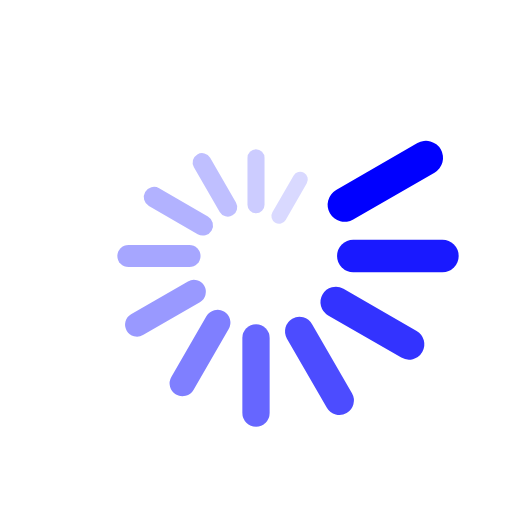
t = 0.00 s
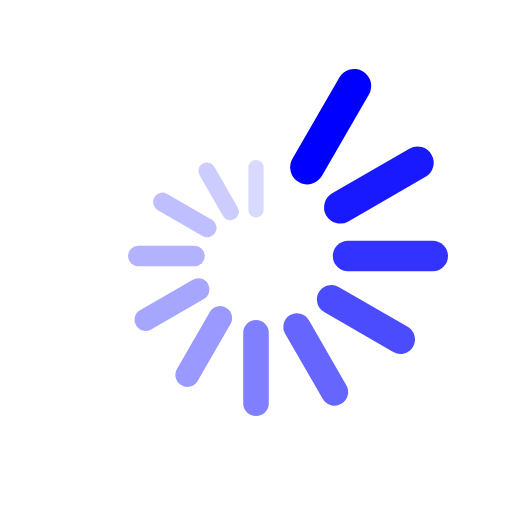
t = 0.18 s
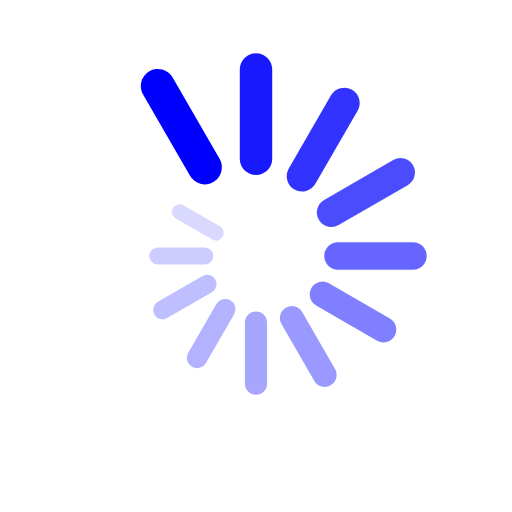
t = 0.33 s
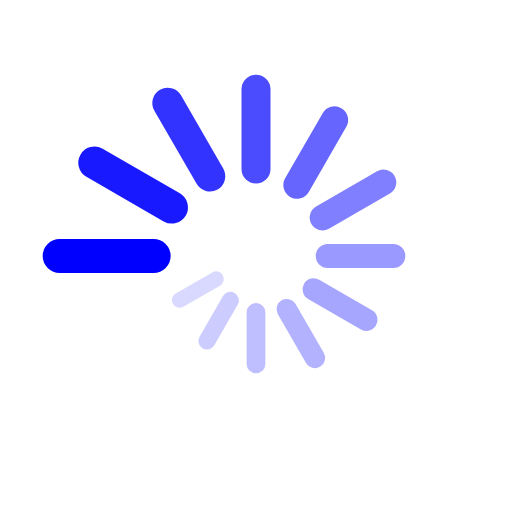
t = 0.50 s
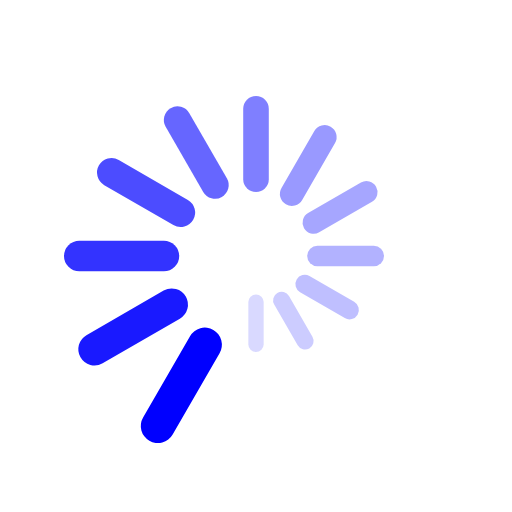
t = 0.68 s
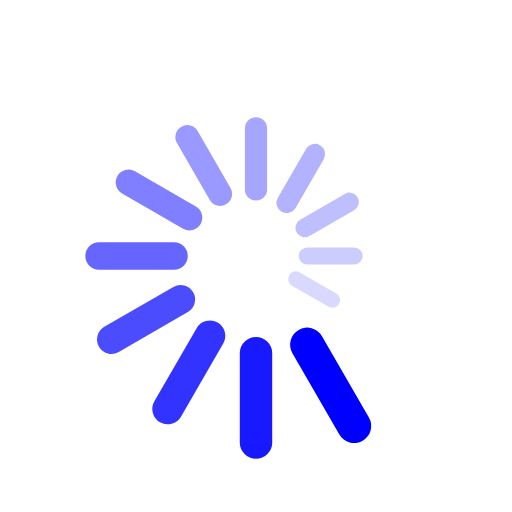
t = 0.83 s

The animated SVG that drew these frames (rendered in a browser with its animation timeline set to each time). Animation: 1 SMIL element (animateTransform=1); one cycle of 1.00 s, repeats indefinitely.

<?xml version="1.0" encoding="UTF-8"?>
<!DOCTYPE svg PUBLIC "-//W3C//DTD SVG 1.1//EN" "http://www.w3.org/Graphics/SVG/1.1/DTD/svg11.dtd">
<svg xmlns="http://www.w3.org/2000/svg" viewBox="0 0 300 300" width="100%" height="100%" xmlns:xlink="http://www.w3.org/1999/xlink">
    <defs>
        <rect id="r" x="50" y="-10" height="20" width="75" rx="10" fill="#0000ff">
            <!--animate attributeName="fill"
                attributeType="XML"
                values="#0000ff;#00ffff;#00ff00;#ffff00;#ff0000;#ff00ff;#0000ff;"
                begin="0s" dur="6s"
                calcMode="paced"
                fill="freeze" repeatCount="indefinite"/-->
        </rect>
        <g id="g">
            <animateTransform
                attributeName="transform" begin="0s" dur="1s"
                type="rotate"
                values="330;300;270;240;210;180;150;120;90;60;30"
                repeatCount="indefinite"
                calcMode="discrete"
            />
            
            <use xlink:href="#r" opacity="1"/>
            <use xlink:href="#r" opacity=".9"  transform="rotate(30)  scale(0.95)" />
            <use xlink:href="#r" opacity=".8"  transform="rotate(60)  scale(0.9)"  />
            <use xlink:href="#r" opacity=".7"  transform="rotate(90)  scale(0.85)" />
            <use xlink:href="#r" opacity=".6"  transform="rotate(120) scale(0.8)"  />
            <use xlink:href="#r" opacity=".5"  transform="rotate(150) scale(0.75)" />
            <use xlink:href="#r" opacity=".4"  transform="rotate(180) scale(0.7) " />
            <use xlink:href="#r" opacity=".35"  transform="rotate(210) scale(0.65)" />
            <use xlink:href="#r" opacity=".3"  transform="rotate(240) scale(0.6) " />
            <use xlink:href="#r" opacity=".25" transform="rotate(270) scale(0.55)" />
            <use xlink:href="#r" opacity=".2"  transform="rotate(300) scale(0.5)"  />
            <use xlink:href="#r" opacity=".15" transform="rotate(330) scale(0.45)" />
        </g>
    </defs>
    <use id="loader" xlink:href="#g" transform="translate(150,150)"></use>
</svg>